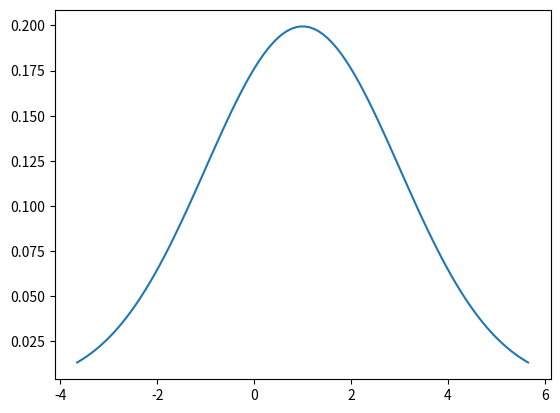

Python code for this plot:
import numpy as np
import matplotlib.pyplot as plt
import scipy as sp

from scipy.stats import norm
mu = 1
sigma = 2
mean, var = norm.stats(loc=mu, scale=sigma, moments='mv')
x = np.linspace(norm.ppf(0.01, mu, sigma), norm.ppf(0.99, mu, sigma), 100)
plt.plot(x, norm.pdf(x, mu, sigma))
plt.show()